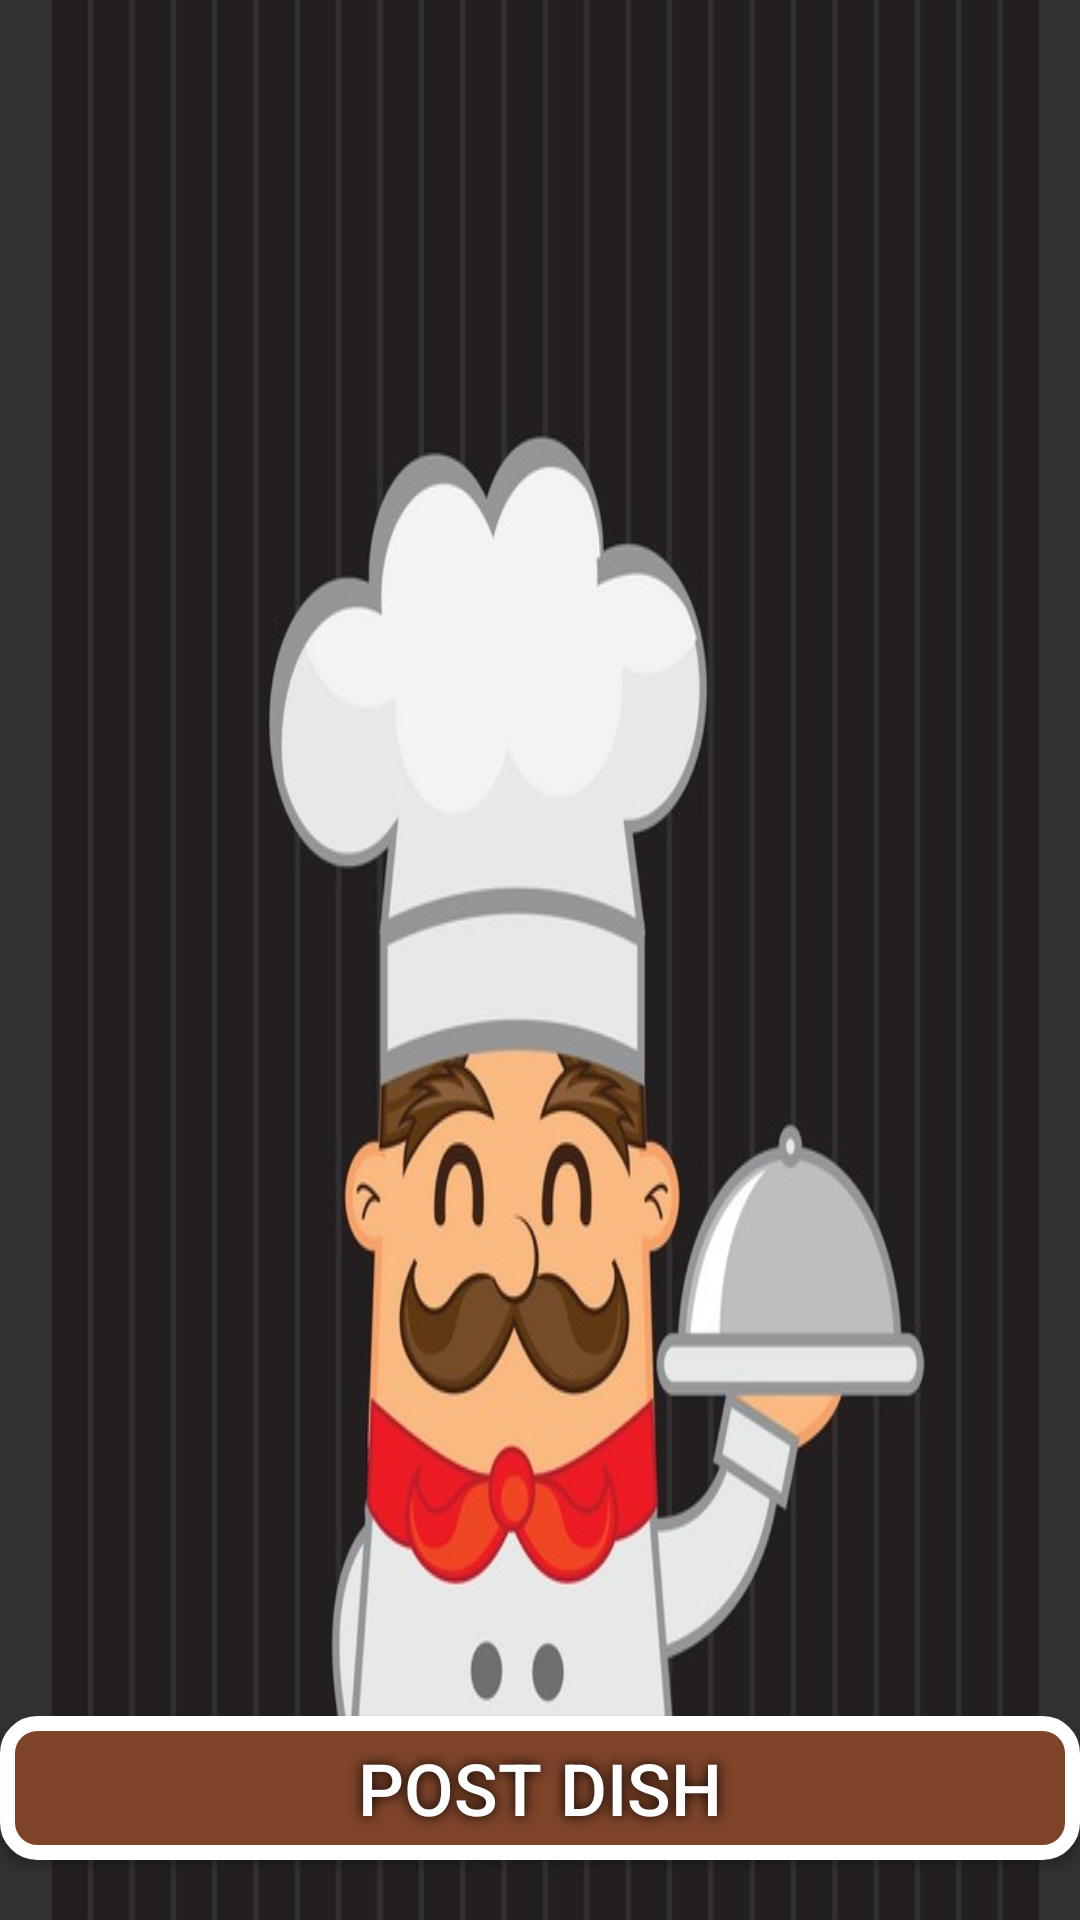

Layout XML and referenced resources for this Android screen:
<!-- AndroidManifest.xml: application theme Theme.Foodie_Hub -->
<!-- res/layout/fragment_chef_dishes.xml -->
<?xml version="1.0" encoding="utf-8"?>
<androidx.constraintlayout.widget.ConstraintLayout xmlns:android="http://schemas.android.com/apk/res/android"
    android:layout_width="fill_parent"
    android:layout_height="fill_parent"
    xmlns:app="http://schemas.android.com/apk/res-auto"
    xmlns:tools="http://schemas.android.com/tools"
    android:id="@+id/back1"
    android:background="@drawable/mychef"
    >
    <Button
        android:layout_width="match_parent"
        android:layout_height="wrap_content"
        android:id="@+id/post_dish"
        android:background="@drawable/main_btn_styling"
        android:text="Post Dish"
        android:textSize="24sp"
        android:textColor="@color/white"
        app:layout_constraintBottom_toBottomOf="parent"
        android:layout_marginBottom="20dp"
        android:shadowColor="@color/black"
        android:shadowRadius="10"/>

</androidx.constraintlayout.widget.ConstraintLayout>
<!-- resources referenced by this layout -->
<resources>
  <color name="black">#FF000000</color>
  <color name="white">#FFFFFFFF</color>
  <!-- drawable main_btn_styling (drawable) -->
  <?xml version="1.0" encoding="utf-8"?>
  <shape xmlns:android="http://schemas.android.com/apk/res/android">
      <corners android:radius="10dp"/>
      <solid android:color="@color/brown"/>
      <stroke android:color="@color/white" android:width="5dp"/>
  
  
  </shape>
  <!-- drawable mychef: jpg bitmap (drawable, 54851 bytes) -->
  <style name="Theme.Foodie_Hub" parent="Base.Theme.Foodie_Hub" />
  <color name="brown">#FF7E442A</color>
  <style name="Base.Theme.Foodie_Hub" parent="Theme.AppCompat.Light.DialogWhenLarge">
          
          
      </style>
</resources>
